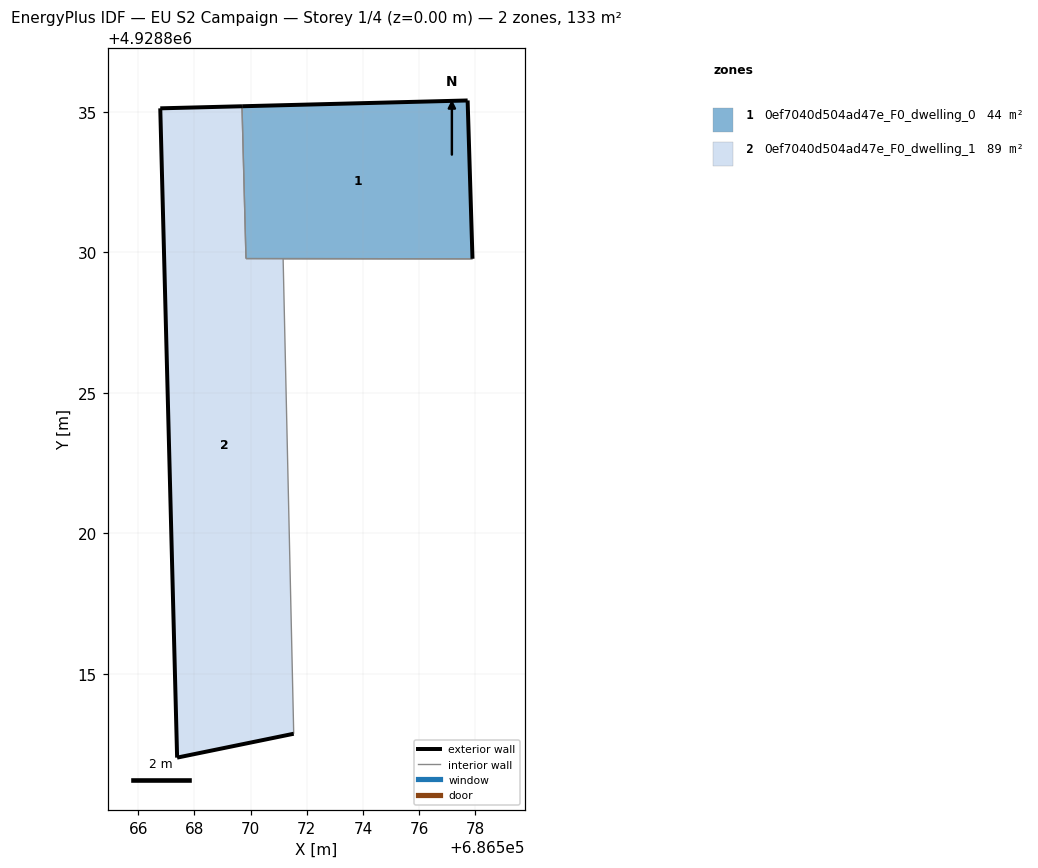
=== STOREY PLAN SPEC (per zone: floor XY polygon, exterior-wall plan segments, windows/doors) ===
zone 1: 0ef7040d504ad47e_F0_dwelling_0  (44.5 m²)
  floor: (686577.90, 4928829.77) (686577.72, 4928835.40) (686569.69, 4928835.20) (686569.83, 4928829.77)
  exterior wall: (686569.70, 4928835.20) – (686569.69, 4928835.20)  [0.0 m]
  exterior wall: (686569.70, 4928835.20) – (686577.72, 4928835.40)  [8.0 m]
  exterior wall: (686577.72, 4928835.40) – (686577.90, 4928829.77)  [5.6 m]
  interior walls: 2
zone 2: 0ef7040d504ad47e_F0_dwelling_1  (88.5 m²)
  floor: (686571.53, 4928812.86) (686571.16, 4928829.77) (686577.90, 4928829.77) (686569.83, 4928829.77) (686569.69, 4928835.20) (686566.78, 4928835.12) (686567.38, 4928812.01)
  exterior wall: (686566.78, 4928835.12) – (686569.69, 4928835.20)  [2.9 m]
  exterior wall: (686571.53, 4928812.86) – (686567.38, 4928812.01)  [4.2 m]
  exterior wall: (686567.38, 4928812.01) – (686566.78, 4928835.12)  [23.1 m]
  interior walls: 4

=== DERIVED (storey summary) ===
Building: EU S2 Campaign
Storey: 1 of 4  (floor level z = 0.00 m)
Storey gross floor area: 133.0 m²
Zones on this storey: 2
  - 0ef7040d504ad47e_F0_dwelling_0: floor 44.5 m²; exterior wall 13.7 m (41.0 m²); WWR 0.0%
  - 0ef7040d504ad47e_F0_dwelling_1: floor 88.5 m²; exterior wall 30.3 m (90.8 m²); WWR 0.0%
Zone adjacency (shared interzone walls):
  - 0ef7040d504ad47e_F0_dwelling_0 ↔ 0ef7040d504ad47e_F0_dwelling_1